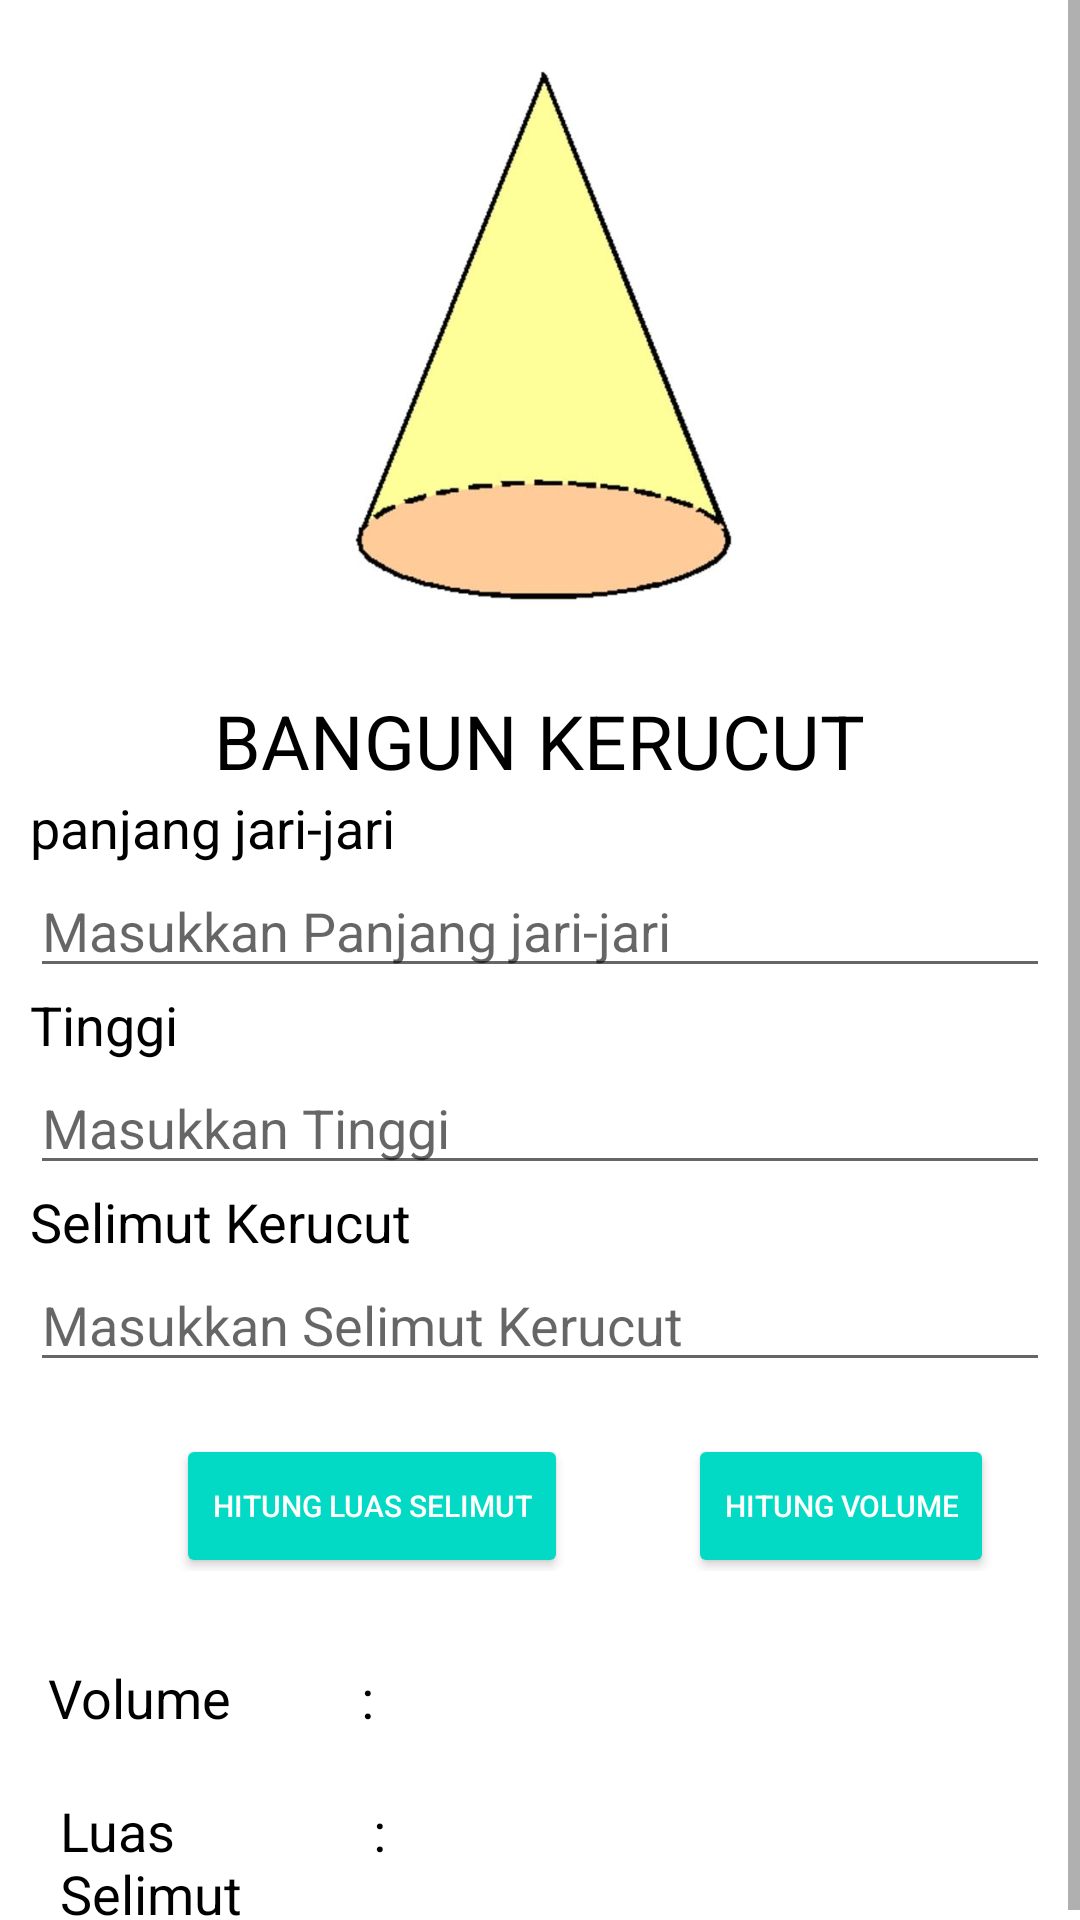

Here is an Android app screen rendered from its layout file. Give the layout XML and the strings, colors and styles it references.
<!-- AndroidManifest.xml: application theme Theme.MobileComputing -->
<!-- res/layout/activity_kerucut.xml -->
<?xml version="1.0" encoding="utf-8"?>
<androidx.coordinatorlayout.widget.CoordinatorLayout xmlns:android="http://schemas.android.com/apk/res/android"
    android:layout_width="match_parent"
    android:layout_height="match_parent">

    <ScrollView
        android:layout_width="match_parent"
        android:layout_height="match_parent">

        <RelativeLayout
            android:layout_width="match_parent"
            android:layout_height="wrap_content">

            <LinearLayout
                android:id="@+id/rumus"
                android:layout_width="480dp"
                android:layout_height="wrap_content"
                android:orientation="horizontal"
                android:padding="10dp">

                <ImageView
                    android:layout_width="match_parent"
                    android:layout_height="200dp"
                    android:src="@drawable/kerucut" />
            </LinearLayout>

            <LinearLayout
                android:id="@+id/input"
                android:layout_width="match_parent"
                android:layout_height="wrap_content"
                android:layout_below="@+id/rumus"
                android:orientation="vertical"
                android:padding="10dp">

                <TextView
                    android:id="@+id/tv1"
                    android:layout_width="wrap_content"
                    android:layout_height="wrap_content"
                    android:layout_gravity="center"
                    android:layout_margin="0dp"
                    android:text="BANGUN KERUCUT"
                    android:textColor="@color/black"
                    android:textSize="25sp" />

                <TextView
                    android:layout_width="match_parent"
                    android:layout_height="wrap_content"
                    android:text="panjang jari-jari"
                    android:textColor="@android:color/black"
                    android:textSize="18sp" />

                <EditText
                    android:id="@+id/panjang"
                    android:layout_width="match_parent"
                    android:layout_height="wrap_content"
                    android:hint="Masukkan Panjang jari-jari"
                    android:inputType="numberDecimal"
                    android:textSize="18sp" />

                <TextView
                    android:layout_width="match_parent"
                    android:layout_height="wrap_content"
                    android:text="Tinggi"
                    android:textColor="@android:color/black"
                    android:textSize="18sp" />

                <EditText
                    android:id="@+id/tinggi"
                    android:layout_width="match_parent"
                    android:layout_height="wrap_content"
                    android:hint="Masukkan Tinggi"
                    android:inputType="numberDecimal"
                    android:textSize="18sp" />

                <TextView
                    android:layout_width="match_parent"
                    android:layout_height="wrap_content"
                    android:text="Selimut Kerucut"
                    android:textColor="@android:color/black"
                    android:textSize="18sp" />

                <EditText
                    android:id="@+id/selimut"
                    android:layout_width="match_parent"
                    android:layout_height="wrap_content"
                    android:hint="Masukkan Selimut Kerucut"
                    android:inputType="numberDecimal"
                    android:textSize="18sp" />
            </LinearLayout>

            <LinearLayout
                android:id="@+id/hitung"
                android:layout_width="match_parent"
                android:layout_height="wrap_content"
                android:layout_below="@id/input"
                android:gravity="center"
                android:orientation="horizontal">

                <Button
                    android:id="@+id/btnLuas"
                    style="@style/Widget.AppCompat.Button.Colored"
                    android:layout_width="wrap_content"
                    android:layout_height="wrap_content"
                    android:textSize="10dp"
                    android:layout_marginTop="5dp"
                    android:layout_marginLeft="30dp"
                    android:text="Hitung Luas Selimut" />

                <Button
                    android:id="@+id/btnVolume"
                    style="@style/Widget.AppCompat.Button.Colored"
                    android:layout_width="wrap_content"
                    android:layout_height="wrap_content"
                    android:textSize="10dp"
                    android:layout_marginTop="5dp"
                    android:layout_marginLeft="40dp"
                    android:text="Hitung Volume" />
            </LinearLayout>

            <LinearLayout
                android:id="@+id/volume"
                android:layout_width="match_parent"
                android:layout_height="wrap_content"
                android:layout_below="@id/hitung"
                android:orientation="horizontal"
                android:paddingLeft="16dp"
                android:paddingTop="30dp"
                android:paddingRight="10dp">

                <TextView
                    android:layout_width="100dp"
                    android:layout_height="wrap_content"
                    android:text="Volume"
                    android:textColor="@android:color/black"
                    android:textSize="18sp" />

                <TextView
                    android:layout_width="wrap_content"
                    android:layout_height="wrap_content"
                    android:text=" : "
                    android:textColor="@android:color/black"
                    android:textSize="18sp" />

                <TextView
                    android:id="@+id/tvVolume"
                    android:layout_width="wrap_content"
                    android:layout_height="wrap_content"
                    android:textColor="@android:color/black"
                    android:textSize="18sp" />
            </LinearLayout>

            <LinearLayout
                android:layout_width="match_parent"
                android:layout_height="wrap_content"
                android:layout_below="@+id/volume"
                android:orientation="horizontal"
                android:paddingLeft="20dp"
                android:paddingTop="20dp"
                android:paddingRight="20dp">

                <TextView
                    android:layout_width="100dp"
                    android:layout_height="wrap_content"
                    android:text="Luas Selimut"
                    android:textColor="@android:color/black"
                    android:textSize="18sp" />

                <TextView
                    android:layout_width="wrap_content"
                    android:layout_height="wrap_content"
                    android:text=" : "
                    android:textColor="@android:color/black"
                    android:textSize="18sp"/>

                <TextView
                    android:id="@+id/tvLuas"
                    android:layout_width="wrap_content"
                    android:layout_height="wrap_content"
                    android:textColor="@android:color/black"
                    android:textSize="18sp" />
            </LinearLayout>
        </RelativeLayout>
    </ScrollView>
</androidx.coordinatorlayout.widget.CoordinatorLayout>
<!-- resources referenced by this layout -->
<resources>
  <!-- drawable kerucut: jpg bitmap (drawable, 17713 bytes) -->
  <style name="Theme.MobileComputing" parent="Theme.MaterialComponents.DayNight.NoActionBar">
          
          <item name="colorPrimary">@color/purple_500</item>
          <item name="colorPrimaryVariant">@color/purple_700</item>
          <item name="colorOnPrimary">@color/white</item>
          
          <item name="colorSecondary">@color/teal_200</item>
          <item name="colorSecondaryVariant">@color/teal_700</item>
          <item name="colorOnSecondary">@color/black</item>
          
          <item name="android:statusBarColor" tools:targetApi="l">?attr/colorPrimaryVariant</item>
          
      </style>
  <!-- not gathered from this repository: default colours our renderer supplied (Android Studio template values) -->
  <color name="purple_500">#FF6200EE</color>
  <color name="purple_700">#FF3700B3</color>
  <color name="teal_200">#FF03DAC5</color>
  <color name="teal_700">#FF018786</color>
  <color name="black">#FF000000</color>
  <color name="white">#FFFFFFFF</color>
</resources>
